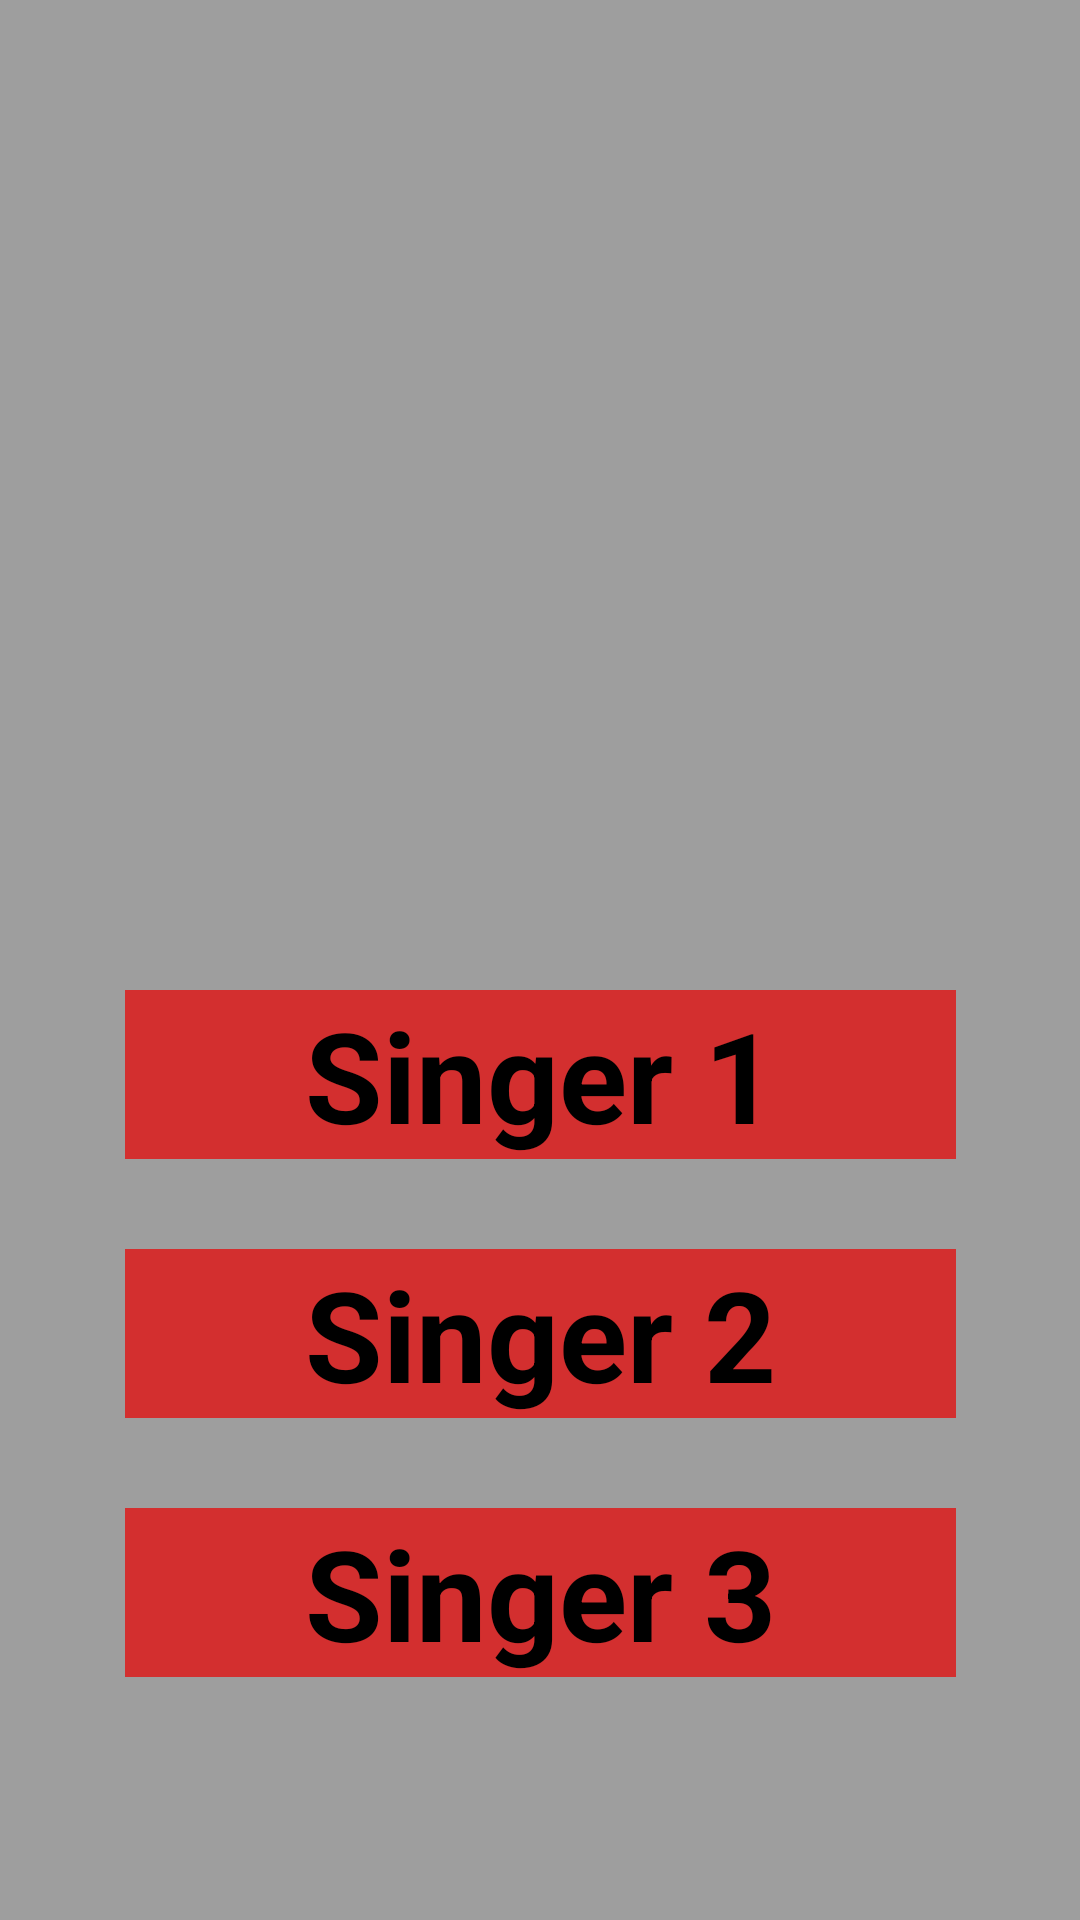

Layout XML and referenced resources for this Android screen:
<!-- AndroidManifest.xml: application theme AppTheme -->
<!-- res/layout/activity_main.xml -->
<?xml version="1.0" encoding="utf-8"?>
<ScrollView xmlns:android="http://schemas.android.com/apk/res/android"
    xmlns:app="http://schemas.android.com/apk/res-auto"
    xmlns:tools="http://schemas.android.com/tools"
    android:layout_width="match_parent"
    android:layout_height="match_parent">

    <androidx.constraintlayout.widget.ConstraintLayout
        android:layout_width="match_parent"
        android:layout_height="match_parent"
        tools:context=".MainActivity">

        <ImageView
            android:id="@+id/cover_image_view"
            android:layout_width="match_parent"
            android:layout_height="@dimen/cover_image_view_layout_height"
            android:scaleType="centerCrop"
            android:src="@drawable/headphones"
            app:layout_constraintStart_toStartOf="parent"
            app:layout_constraintTop_toTopOf="parent" />

        <TextView
            android:id="@+id/first_singer_text_view"
            style="@style/SingerNameTextViewStyle"
            android:text="@string/singer1_text_view"
            app:layout_constraintEnd_toEndOf="parent"
            app:layout_constraintStart_toStartOf="parent"
            app:layout_constraintTop_toBottomOf="@id/cover_image_view" />

        <TextView
            android:id="@+id/second_singer_text_view"
            style="@style/SingerNameTextViewStyle"
            android:text="@string/singer2_text_view"
            app:layout_constraintEnd_toEndOf="parent"
            app:layout_constraintStart_toStartOf="parent"
            app:layout_constraintTop_toBottomOf="@id/first_singer_text_view" />

        <TextView
            android:id="@+id/third_singer_text_view"
            style="@style/SingerNameTextViewStyle"
            android:text="@string/singer3_text_view"
            app:layout_constraintBottom_toBottomOf="parent"
            app:layout_constraintEnd_toEndOf="parent"
            app:layout_constraintStart_toStartOf="parent"
            app:layout_constraintTop_toBottomOf="@id/second_singer_text_view" />


    </androidx.constraintlayout.widget.ConstraintLayout>
</ScrollView>
<!-- resources referenced by this layout -->
<resources>
  <dimen name="cover_image_view_layout_height">300dp</dimen>
  <string name="singer1_text_view">Singer 1</string>
  <string name="singer2_text_view">Singer 2</string>
  <string name="singer3_text_view">Singer 3</string>
  <style name="SingerNameTextViewStyle">
          <item name="android:layout_width">@dimen/singer_name_text_view_layout_width</item>
          <item name="android:layout_height">wrap_content</item>
          <item name="android:layout_marginTop">@dimen/singer_name_text_view_layout_marginTop</item>
          <item name="android:background">@color/colorPrimary</item>
          <item name="fontFamily">sans-serif</item>
          <item name="android:gravity">center_horizontal</item>
          <item name="android:textColor">@android:color/black</item>
          <item name="android:textStyle">bold</item>
          <item name="android:textSize">@dimen/singer_name_text_view_text_size</item>
      </style>
  <style name="AppTheme" parent="Theme.AppCompat.Light.DarkActionBar">
          
          <item name="colorPrimary">@color/colorPrimary</item>
          <item name="colorPrimaryDark">@color/colorPrimaryDark</item>
          <item name="colorAccent">@color/colorAccent</item>
          <item name="android:windowBackground">@color/backgroundColor</item>
      </style>
  <dimen name="singer_name_text_view_layout_width">277dp</dimen>
  <dimen name="singer_name_text_view_layout_marginTop">30dp</dimen>
  <color name="colorPrimary">#d32f2f</color>
  <dimen name="singer_name_text_view_text_size">42sp</dimen>
  <color name="colorPrimaryDark">#9a0007</color>
  <color name="colorAccent">#03DAC5</color>
  <color name="backgroundColor">#9e9e9e</color>
</resources>
